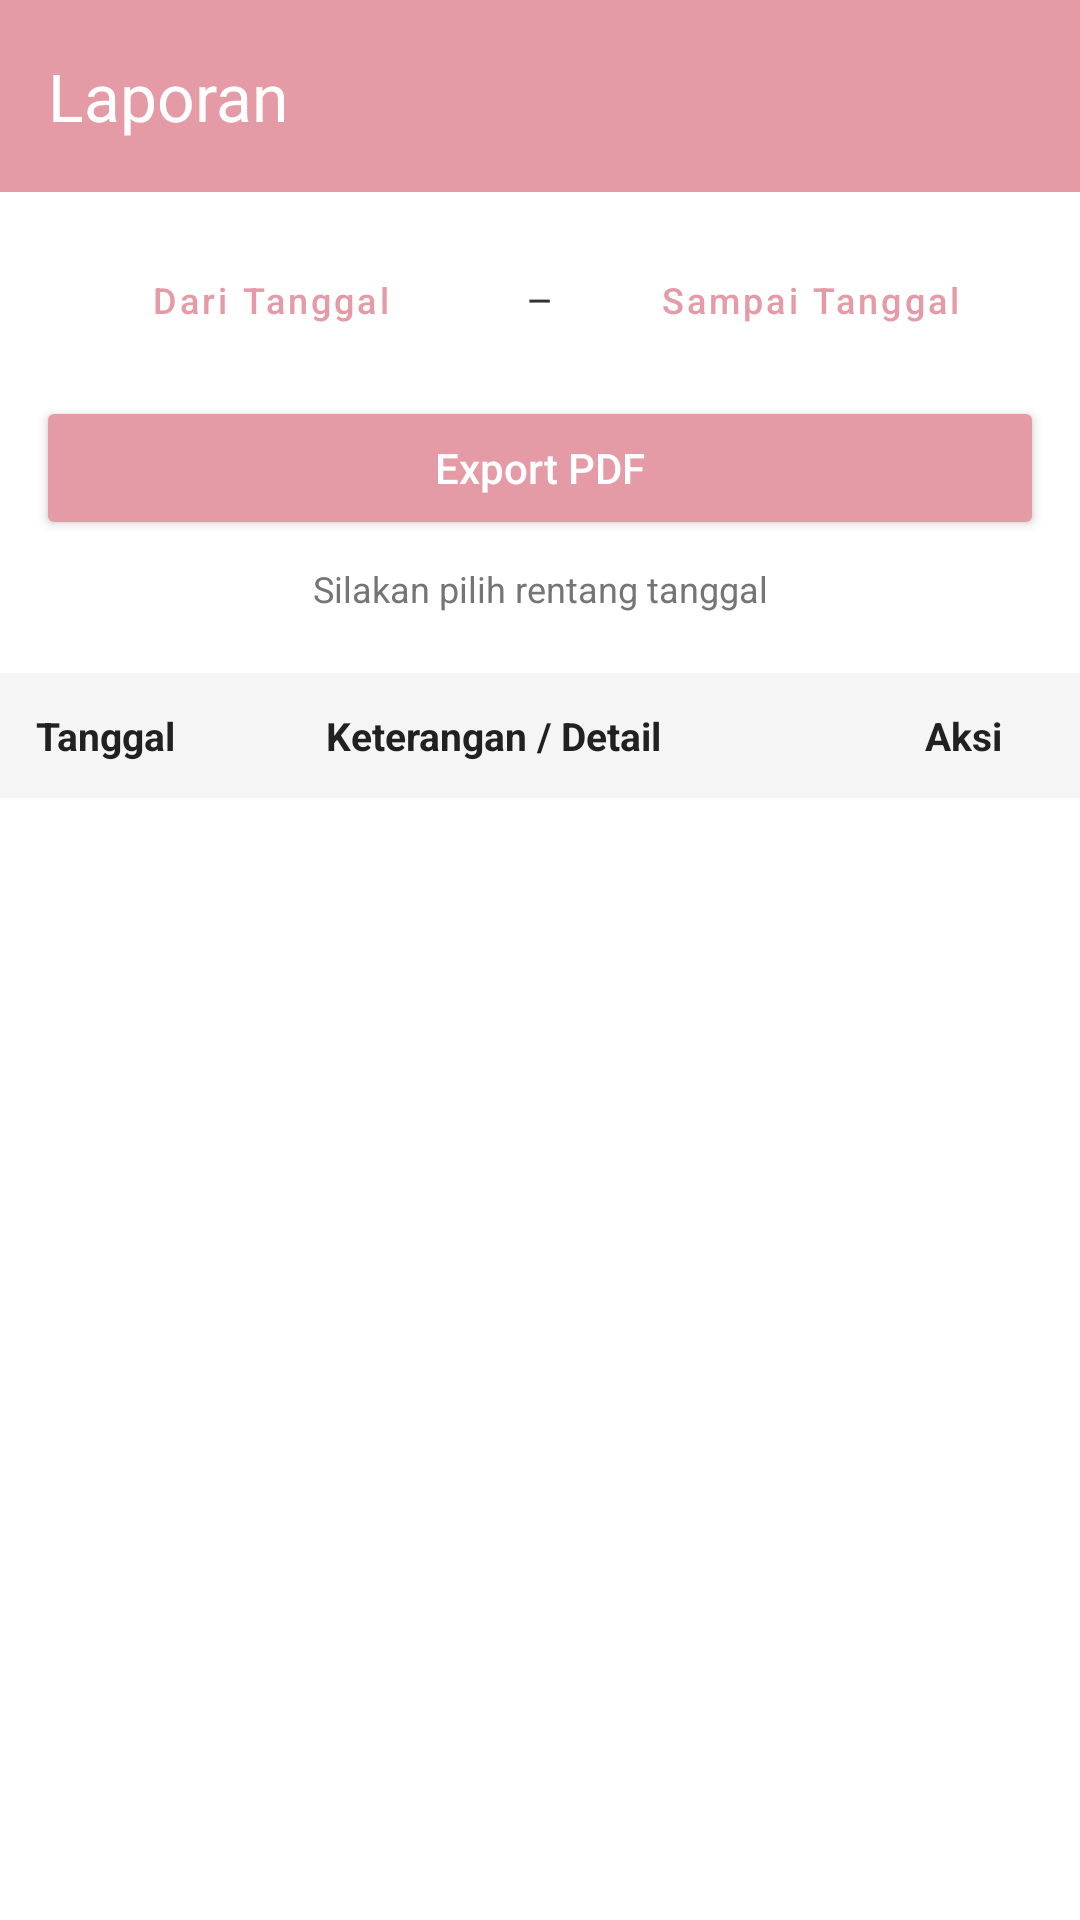

Layout XML and referenced resources for this Android screen:
<!-- AndroidManifest.xml: application theme Theme.SIMPRO -->
<!-- res/layout/fragment_laporan.xml -->
<?xml version="1.0" encoding="utf-8"?>
<androidx.constraintlayout.widget.ConstraintLayout xmlns:android="http://schemas.android.com/apk/res/android"
    xmlns:app="http://schemas.android.com/apk/res-auto"
    android:layout_width="match_parent"
    android:layout_height="match_parent"
    android:background="#FFFFFF">

    <com.google.android.material.appbar.AppBarLayout
        android:id="@+id/appBarLayout"
        android:layout_width="match_parent"
        android:layout_height="wrap_content"
        app:layout_constraintTop_toTopOf="parent">

        <androidx.appcompat.widget.Toolbar
            android:id="@+id/toolbar"
            android:layout_width="match_parent"
            android:layout_height="?attr/actionBarSize"
            android:background="#E59BA6"
            android:elevation="4dp"
            app:title="Laporan"
            app:titleTextColor="#FFFFFF" />

    </com.google.android.material.appbar.AppBarLayout>

    <LinearLayout
        android:id="@+id/filterContainer"
        android:layout_width="match_parent"
        android:layout_height="wrap_content"
        android:orientation="vertical"
        android:padding="12dp"
        app:layout_constraintTop_toBottomOf="@id/appBarLayout">

        <LinearLayout
            android:layout_width="match_parent"
            android:layout_height="wrap_content"
            android:orientation="horizontal"
            android:gravity="center_vertical">

            <Button
                android:id="@+id/btnStartDate"
                style="@style/Widget.MaterialComponents.Button.OutlinedButton"
                android:layout_width="0dp"
                android:layout_height="wrap_content"
                android:layout_weight="1"
                android:text="Dari Tanggal"
                android:textAllCaps="false"
                android:textSize="12sp"
                app:strokeColor="#E59BA6"
                android:textColor="#E59BA6" />

            <TextView
                android:layout_width="wrap_content"
                android:layout_height="wrap_content"
                android:text=" – "
                android:paddingHorizontal="4dp" />

            <Button
                android:id="@+id/btnEndDate"
                style="@style/Widget.MaterialComponents.Button.OutlinedButton"
                android:layout_width="0dp"
                android:layout_height="wrap_content"
                android:layout_weight="1"
                android:text="Sampai Tanggal"
                android:textAllCaps="false"
                android:textSize="12sp"
                app:strokeColor="#E59BA6"
                android:textColor="#E59BA6" />

        </LinearLayout>

        <Button
            android:id="@+id/btnExportPdf"
            android:layout_width="match_parent"
            android:layout_height="wrap_content"
            android:layout_marginTop="8dp"
            android:text="Export PDF"
            android:textAllCaps="false"
            android:backgroundTint="#E59BA6"
            android:textColor="#FFFFFF" />

        <TextView
            android:id="@+id/tvStatus"
            android:layout_width="match_parent"
            android:layout_height="wrap_content"
            android:layout_marginTop="8dp"
            android:text="Silakan pilih rentang tanggal"
            android:textSize="12sp"
            android:textColor="#757575"
            android:gravity="center" />

    </LinearLayout>

    <com.google.android.material.card.MaterialCardView
        android:id="@+id/cardSummary"
        android:layout_width="match_parent"
        android:layout_height="wrap_content"
        android:layout_marginHorizontal="12dp"
        android:layout_marginBottom="8dp"
        android:visibility="gone"
        app:cardBackgroundColor="#FFF0F3"
        app:cardCornerRadius="8dp"
        app:cardElevation="0dp"
        app:strokeColor="#E59BA6"
        app:strokeWidth="1dp"
        app:layout_constraintTop_toBottomOf="@id/filterContainer">

        <LinearLayout
            android:layout_width="match_parent"
            android:layout_height="wrap_content"
            android:orientation="vertical"
            android:padding="12dp">

            <TextView
                android:id="@+id/tvSummaryProduksi"
                android:layout_width="match_parent"
                android:layout_height="wrap_content"
                android:text="Total Produksi: 0"
                android:textColor="#E59BA6"
                android:textStyle="bold" />

            <TextView
                android:id="@+id/tvSummaryPenjualan"
                android:layout_width="match_parent"
                android:layout_height="wrap_content"
                android:text="Total Pendapatan: Rp0"
                android:textColor="#E59BA6"
                android:textStyle="bold"
                android:visibility="gone" />

        </LinearLayout>
    </com.google.android.material.card.MaterialCardView>

    <HorizontalScrollView
        android:id="@+id/horizontalScrollView"
        android:layout_width="match_parent"
        android:layout_height="0dp"
        android:layout_marginTop="8dp"
        android:fillViewport="true"
        app:layout_constraintTop_toBottomOf="@id/cardSummary"
        app:layout_constraintBottom_toBottomOf="parent">

        <LinearLayout
            android:layout_width="match_parent"
            android:layout_height="match_parent"
            android:orientation="vertical">

            
            <LinearLayout
                android:id="@+id/headerTable"
                android:layout_width="match_parent"
                android:layout_height="wrap_content"
                android:orientation="horizontal"
                android:padding="12dp"
                android:background="#F5F5F5">

                <TextView
                    android:layout_width="0dp"
                    android:layout_height="wrap_content"
                    android:layout_weight="1"
                    android:text="Tanggal"
                    android:textStyle="bold"
                    android:textSize="13sp"
                    android:textColor="#212121" />

                <TextView
                    android:layout_width="0dp"
                    android:layout_height="wrap_content"
                    android:layout_weight="2"
                    android:layout_marginHorizontal="8dp"
                    android:text="Keterangan / Detail"
                    android:textStyle="bold"
                    android:textSize="13sp"
                    android:textColor="#212121" />

                <TextView
                    android:id="@+id/tvHeaderAksi"
                    android:layout_width="0dp"
                    android:layout_height="wrap_content"
                    android:layout_weight="0.6"
                    android:text="Aksi"
                    android:gravity="center"
                    android:textStyle="bold"
                    android:textSize="13sp"
                    android:textColor="#212121" />
            </LinearLayout>

            <androidx.recyclerview.widget.RecyclerView
                android:id="@+id/rvLaporan"
                android:layout_width="match_parent"
                android:layout_height="match_parent"
                android:paddingVertical="4dp"
                android:clipToPadding="false" />

        </LinearLayout>
    </HorizontalScrollView>

    <ProgressBar
        android:id="@+id/progressBar"
        android:layout_width="wrap_content"
        android:layout_height="wrap_content"
        android:visibility="gone"
        android:indeterminateTint="#E59BA6"
        app:layout_constraintTop_toTopOf="parent"
        app:layout_constraintBottom_toBottomOf="parent"
        app:layout_constraintStart_toStartOf="parent"
        app:layout_constraintEnd_toEndOf="parent" />

</androidx.constraintlayout.widget.ConstraintLayout>
<!-- resources referenced by this layout -->
<resources>
  <style name="Theme.SIMPRO" parent="Base.Theme.SIMPRO" />
  <style name="Base.Theme.SIMPRO" parent="Theme.Material3.Light.NoActionBar">
          
          <item name="colorPrimary">#E59BA6</item>
          <item name="colorPrimaryContainer">#E59BA6</item>
          <item name="colorOnPrimary">#FFFFFF</item>
  
          
          <item name="android:statusBarColor">#E59BA6</item>
          <item name="android:windowLightStatusBar">true</item>
  
          
  
          
          <item name="android:windowBackground">#FFFFFF</item>
          <item name="colorSurface">#FFFFFF</item>
  
          
          <item name="android:textColor">#333333</item>
  
          
          <item name="colorOnSurfaceVariant">#000000</item>
  
          
          <item name="colorOnSurface">#000000</item>
  
          
          <item name="colorOutline">#000000</item>
      </style>
</resources>
